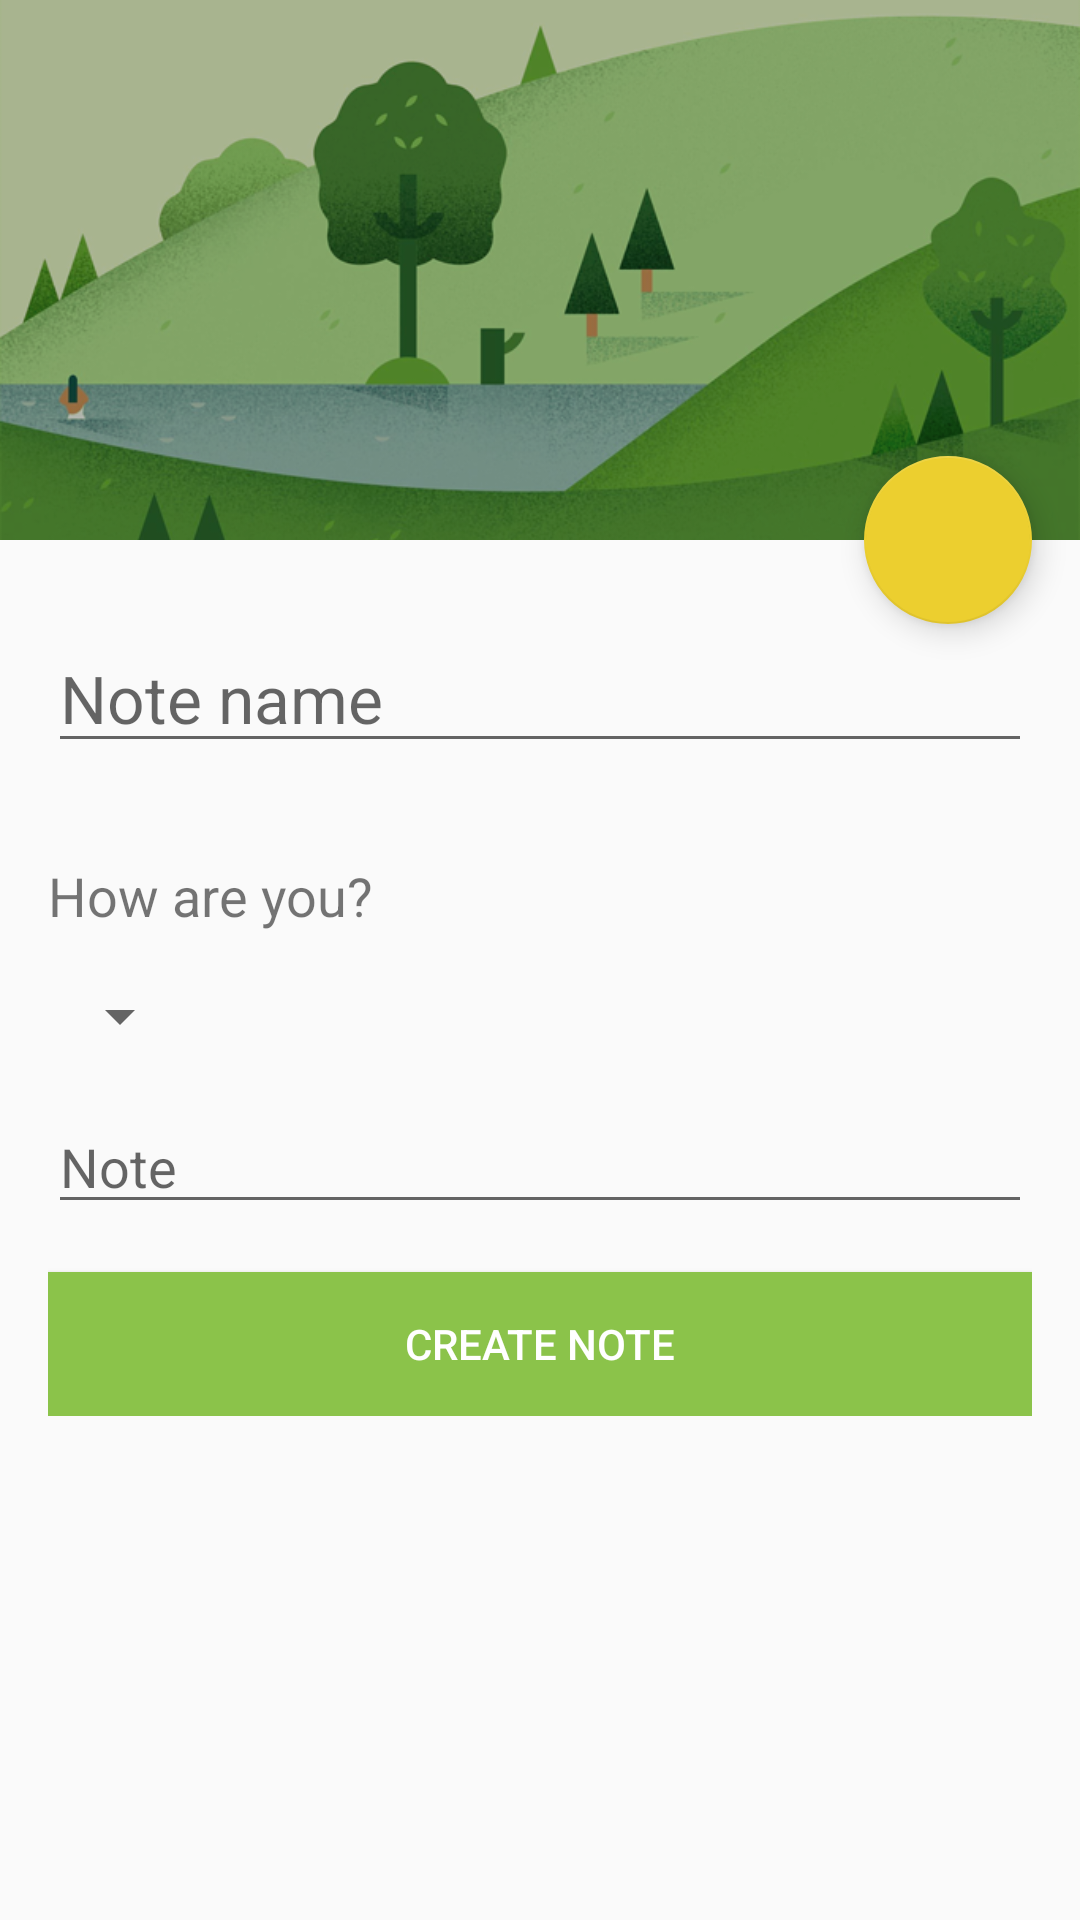

Here is an Android app screen rendered from its layout file. Give the layout XML and the strings, colors and styles it references.
<!-- AndroidManifest.xml: activity theme AppTheme -->
<!-- res/layout/activity_create_note.xml -->
<?xml version="1.0" encoding="utf-8"?>
<android.support.design.widget.CoordinatorLayout xmlns:android="http://schemas.android.com/apk/res/android"
    xmlns:app="http://schemas.android.com/apk/res-auto"
    xmlns:tools="http://schemas.android.com/tools"
    android:layout_width="match_parent"
    android:layout_height="match_parent"
    android:fitsSystemWindows="true"
    tools:context=".create_note.CreateNoteActivity">

    <android.support.design.widget.AppBarLayout
        android:id="@+id/app_bar"
        android:layout_width="match_parent"
        android:layout_height="@dimen/image_height_normal_dp"
        android:fitsSystemWindows="true"
        android:theme="@style/AppTheme.AppBarOverlay">

        <android.support.design.widget.CollapsingToolbarLayout
            android:id="@+id/toolbar_layout"
            android:layout_width="match_parent"
            android:layout_height="match_parent"
            android:fitsSystemWindows="true"
            app:contentScrim="?attr/colorPrimary"
            app:layout_scrollFlags="scroll|exitUntilCollapsed">

            <ImageView
                android:id="@+id/image_view_create"
                android:layout_width="match_parent"
                android:layout_height="match_parent"
                android:fitsSystemWindows="true"
                android:scaleType="centerCrop"
                android:src="@drawable/background_card"
                app:layout_collapseMode="parallax" />

            <android.support.v7.widget.Toolbar
                android:id="@+id/toolbar"
                android:layout_width="match_parent"
                android:layout_height="?attr/actionBarSize"
                app:layout_collapseMode="pin"
                app:popupTheme="@style/AppTheme.PopupOverlay" />
        </android.support.design.widget.CollapsingToolbarLayout>
    </android.support.design.widget.AppBarLayout>


    <include layout="@layout/content_create_note" />

    <android.support.design.widget.FloatingActionButton
        android:id="@+id/fab"
        android:layout_width="wrap_content"
        android:layout_height="wrap_content"
        android:layout_margin="@dimen/medium_margin"
        android:src="@drawable/ic_take_photo"
        app:backgroundTint="#eccf2f"
        app:layout_anchor="@id/app_bar"
        app:layout_anchorGravity="bottom|right|end"
        app:rippleColor="#ecd245" />

</android.support.design.widget.CoordinatorLayout>
<!-- res/layout/content_create_note.xml (included above) -->
<?xml version="1.0" encoding="utf-8"?>
<android.support.v4.widget.NestedScrollView xmlns:android="http://schemas.android.com/apk/res/android"
    xmlns:app="http://schemas.android.com/apk/res-auto"
    xmlns:tools="http://schemas.android.com/tools"
    android:layout_width="match_parent"
    android:layout_height="match_parent"
    android:paddingEnd="@dimen/medium_margin"
    android:paddingStart="@dimen/medium_margin"
    app:layout_behavior="@string/appbar_scrolling_view_behavior"
    tools:context=".activities.create_note.CreateNoteActivity"
    tools:showIn="@layout/activity_create_note">

    <RelativeLayout
        android:layout_width="match_parent"
        android:layout_height="match_parent"
        android:paddingBottom="@dimen/large_margin"
        android:paddingTop="28dp">

        <EditText
            android:id="@+id/edit_text_name_create"
            android:layout_width="match_parent"
            android:layout_height="wrap_content"
            android:hint="@string/note_name"
            android:textColor="@color/colorBlack"
            android:textSize="@dimen/large_text_size" />

        <android.support.v7.widget.RecyclerView
            android:id="@+id/preview_recview"
            android:layout_width="match_parent"
            android:layout_height="@dimen/preview_images_height"
            android:layout_below="@id/edit_text_name_create"
            android:layout_marginTop="@dimen/medium_margin" />

        <TextView
            android:id="@+id/text_view"
            android:layout_width="wrap_content"
            android:layout_height="wrap_content"
            android:layout_alignParentStart="true"
            android:layout_below="@+id/preview_recview"
            android:layout_marginTop="@dimen/medium_margin"
            android:text="@string/how_are_you"
            android:textSize="@dimen/medium_text_size" />

        <Spinner
            android:id="@+id/spinner"
            android:layout_width="wrap_content"
            android:layout_height="wrap_content"
            android:layout_alignParentStart="true"
            android:layout_below="@+id/text_view"
            android:layout_marginTop="@dimen/medium_margin" />

        <EditText
            android:id="@+id/edit_text_content"
            android:layout_width="match_parent"
            android:layout_height="wrap_content"
            android:layout_below="@id/spinner"
            android:layout_marginTop="@dimen/medium_margin"
            android:hint="@string/note"
            android:textSize="@dimen/medium_text_size" />

        <Button
            android:id="@+id/button_create"
            android:layout_width="match_parent"
            android:layout_height="wrap_content"
            android:layout_below="@id/edit_text_content"
            android:layout_marginTop="@dimen/medium_margin"
            android:background="@drawable/button_style"
            android:text="@string/create_note"
            android:textColor="@color/colorWhite" />


    </RelativeLayout>

</android.support.v4.widget.NestedScrollView>
<!-- resources referenced by this layout -->
<resources>
  <color name="colorBlack">#000000</color>
  <color name="colorWhite">#ffffff</color>
  <dimen name="image_height_normal_dp">180dp</dimen>
  <dimen name="large_margin">24dp</dimen>
  <dimen name="large_text_size">22sp</dimen>
  <dimen name="medium_margin">16dp</dimen>
  <dimen name="medium_text_size">18sp</dimen>
  <!-- drawable background_card: png bitmap (drawable, 242558 bytes) -->
  <!-- drawable button_style (drawable) -->
  <?xml version="1.0" encoding="utf-8"?>
  <selector xmlns:android="http://schemas.android.com/apk/res/android">
      <item android:state_pressed="true">
          <shape android:shape="rectangle">
              <solid android:color="@color/colorPrimaryDark" />
          </shape>
      </item>
  
      <item>
          <shape android:shape="rectangle">
              <solid android:color="@color/colorPrimary" />
          </shape>
      </item>
  </selector>
  <string name="create_note">create note</string>
  <string name="how_are_you">How are you?</string>
  <string name="note">Note</string>
  <string name="note_name">Note name</string>
  <style name="AppTheme.AppBarOverlay" parent="ThemeOverlay.AppCompat.Dark.ActionBar" />
  <style name="AppTheme.PopupOverlay" parent="ThemeOverlay.AppCompat.Light" />
  <style name="AppTheme" parent="Theme.AppCompat.Light.NoActionBar">
          
          <item name="colorPrimary">@color/colorPrimary</item>
          <item name="colorPrimaryDark">@color/colorPrimaryDark</item>
          <item name="colorAccent">@color/colorAccent</item>
      </style>
  <color name="colorPrimaryDark">#689F38</color>
  <color name="colorPrimary">#8BC34A</color>
  <color name="colorAccent">#FF9800</color>
</resources>
